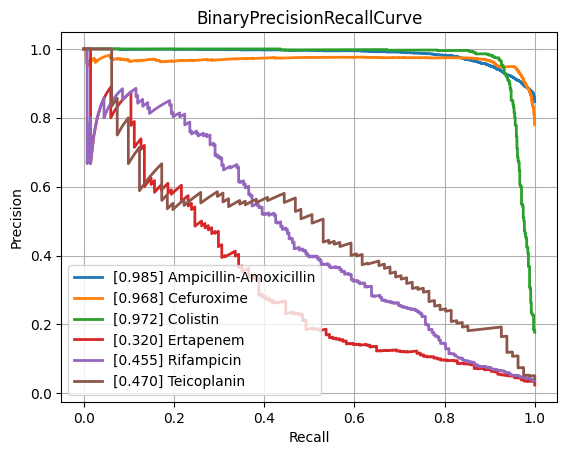

The data file committed next to this chart (first rows):
class, PrecisionRecallAUC, FrequencyPositiveClass, n_positives, n_negatives
Amikacin, 0.8604, 0.1695, 1114, 5459
Amoxicillin-Clavulanic acid, 0.8527, 0.3997, 4126, 6196
Ampicillin, 0.9511, 0.6402, 9984, 5611
Ampicillin-Amoxicillin, 0.9849, 0.8467, 5693, 1031
Cefazolin, 0.8974, 0.4297, 959, 1273
Cefepime, 0.8498, 0.3038, 3558, 8153
Cefpodoxime, 0.86, 0.3578, 503, 903
Ceftazidime, 0.817, 0.2689, 4488, 12201
Ceftriaxone, 0.7628, 0.2619, 3700, 10426
Cefuroxime, 0.9676, 0.7798, 6594, 1862
Ciprofloxacin, 0.7836, 0.2927, 6857, 16572
Clindamycin, 0.8982, 0.4955, 5540, 5640
Colistin, 0.9716, 0.1769, 784, 3649
Cotrimoxazole, 0.7907, 0.3189, 8157, 17420
Ertapenem, 0.3204, 0.02413, 134, 5419
Erythromycin, 0.9071, 0.5456, 5574, 4643
Fosfomycin, 0.7557, 0.2103, 1823, 6844
Fosfomycin-Trometamol, 0.5407, 0.2065, 260, 999
Fusidic acid, 0.7121, 0.3069, 863, 1949
Gentamicin, 0.9481, 0.4516, 9407, 11425
Imipenem, 0.9376, 0.3298, 7863, 15976
Levofloxacin, 0.8963, 0.3665, 3336, 5767
Meropenem, 0.705, 0.1262, 2349, 16264
Mupirocin, 0.908, 0.09675, 131, 1223
Nitrofurantoin, 0.7464, 0.1175, 414, 3109
Norfloxacin, 0.5129, 0.1573, 273, 1463
Oxacillin, 0.8743, 0.4021, 2697, 4010
Penicillin, 0.967, 0.7499, 2938, 980
Piperacillin-Tazobactam, 0.8056, 0.3132, 6347, 13919
Rifampicin, 0.4549, 0.03651, 268, 7073
Teicoplanin, 0.4698, 0.04201, 81, 1847
Tetracycline, 0.717, 0.2364, 1691, 5462
Tobramycin, 0.8515, 0.2276, 1292, 4384
Vancomycin, 0.7475, 0.04567, 589, 12307
micro, 0.8821, 0.3326, , 
macro, 0.7949, NaN, , 
